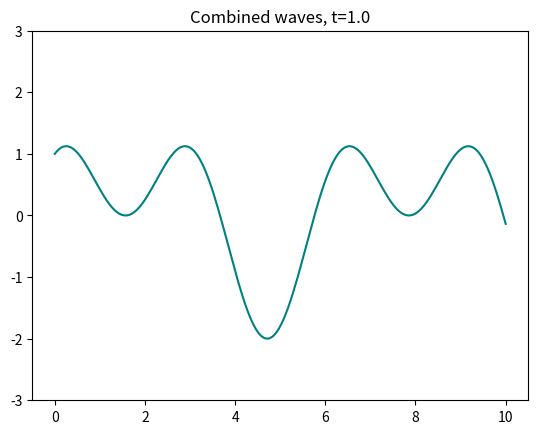

Here is the Python script that generated this plot:
import numpy as np
import matplotlib.pyplot as plt

t = 1.0
x = np.linspace(0, 10, 200)
y = np.sin(x)
y += t * np.cos(2 * x)

fig, ax = plt.subplots()
ax.plot(x, y, 'teal')
ax.set_ylim(-3, 3)
ax.set_title(f"Combined waves, t={t:.1f}")

plt.show()
